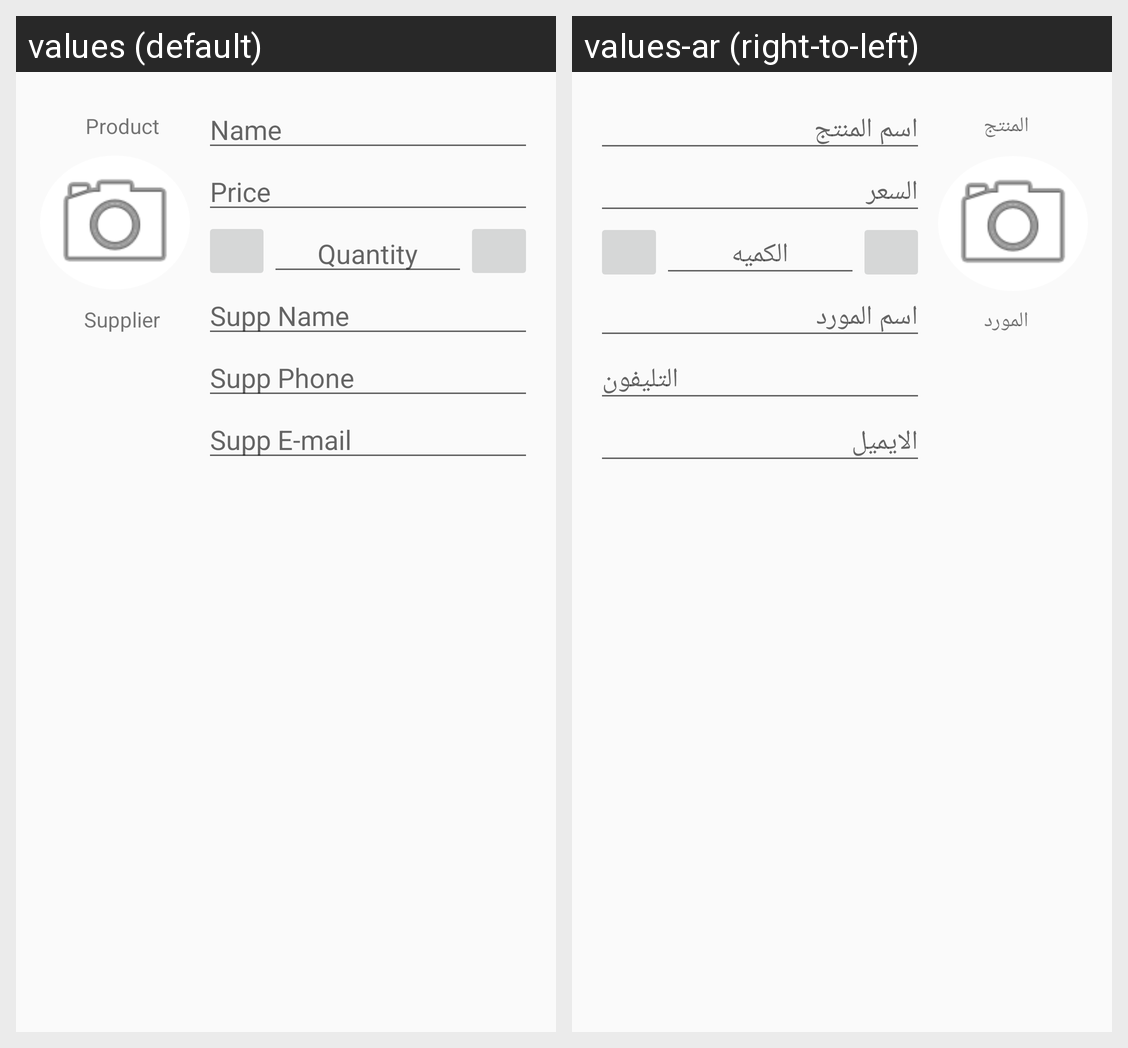

This grid shows one Android layout under two languages. Give, for every string resource on the screen, its name, the default text and each shown locale's text.
Android screen res/layout/fragment_product.xml rendered under 2 locales, left to right: values (default), values-ar (right-to-left). Device: Nexus 5 (rendered at 1080×1920; each locale shown at half size, 540×960, under a caption strip naming it); theme AppTheme.
Strings drawn on this screen, with the default value and each locale's value (text and hints the layout hard-codes, and strings that could not be matched under every locale, appear in the picture but are not listed):

product
  values: Product
  values-ar: المنتج

supplier
  values: Supplier
  values-ar: المورد

hint_product_name
  values: Name
  values-ar: اسم المنتج

hint_product_price
  values: Price
  values-ar: السعر

hint_product_quantity
  values: Quantity
  values-ar: الكميه

hint_supp_name
  values: Supp Name
  values-ar: اسم المورد

hint_supp_phone
  values: Supp Phone
  values-ar: التليفون

hint_supp_mail
  values: Supp E-mail
  values-ar: الايميل
